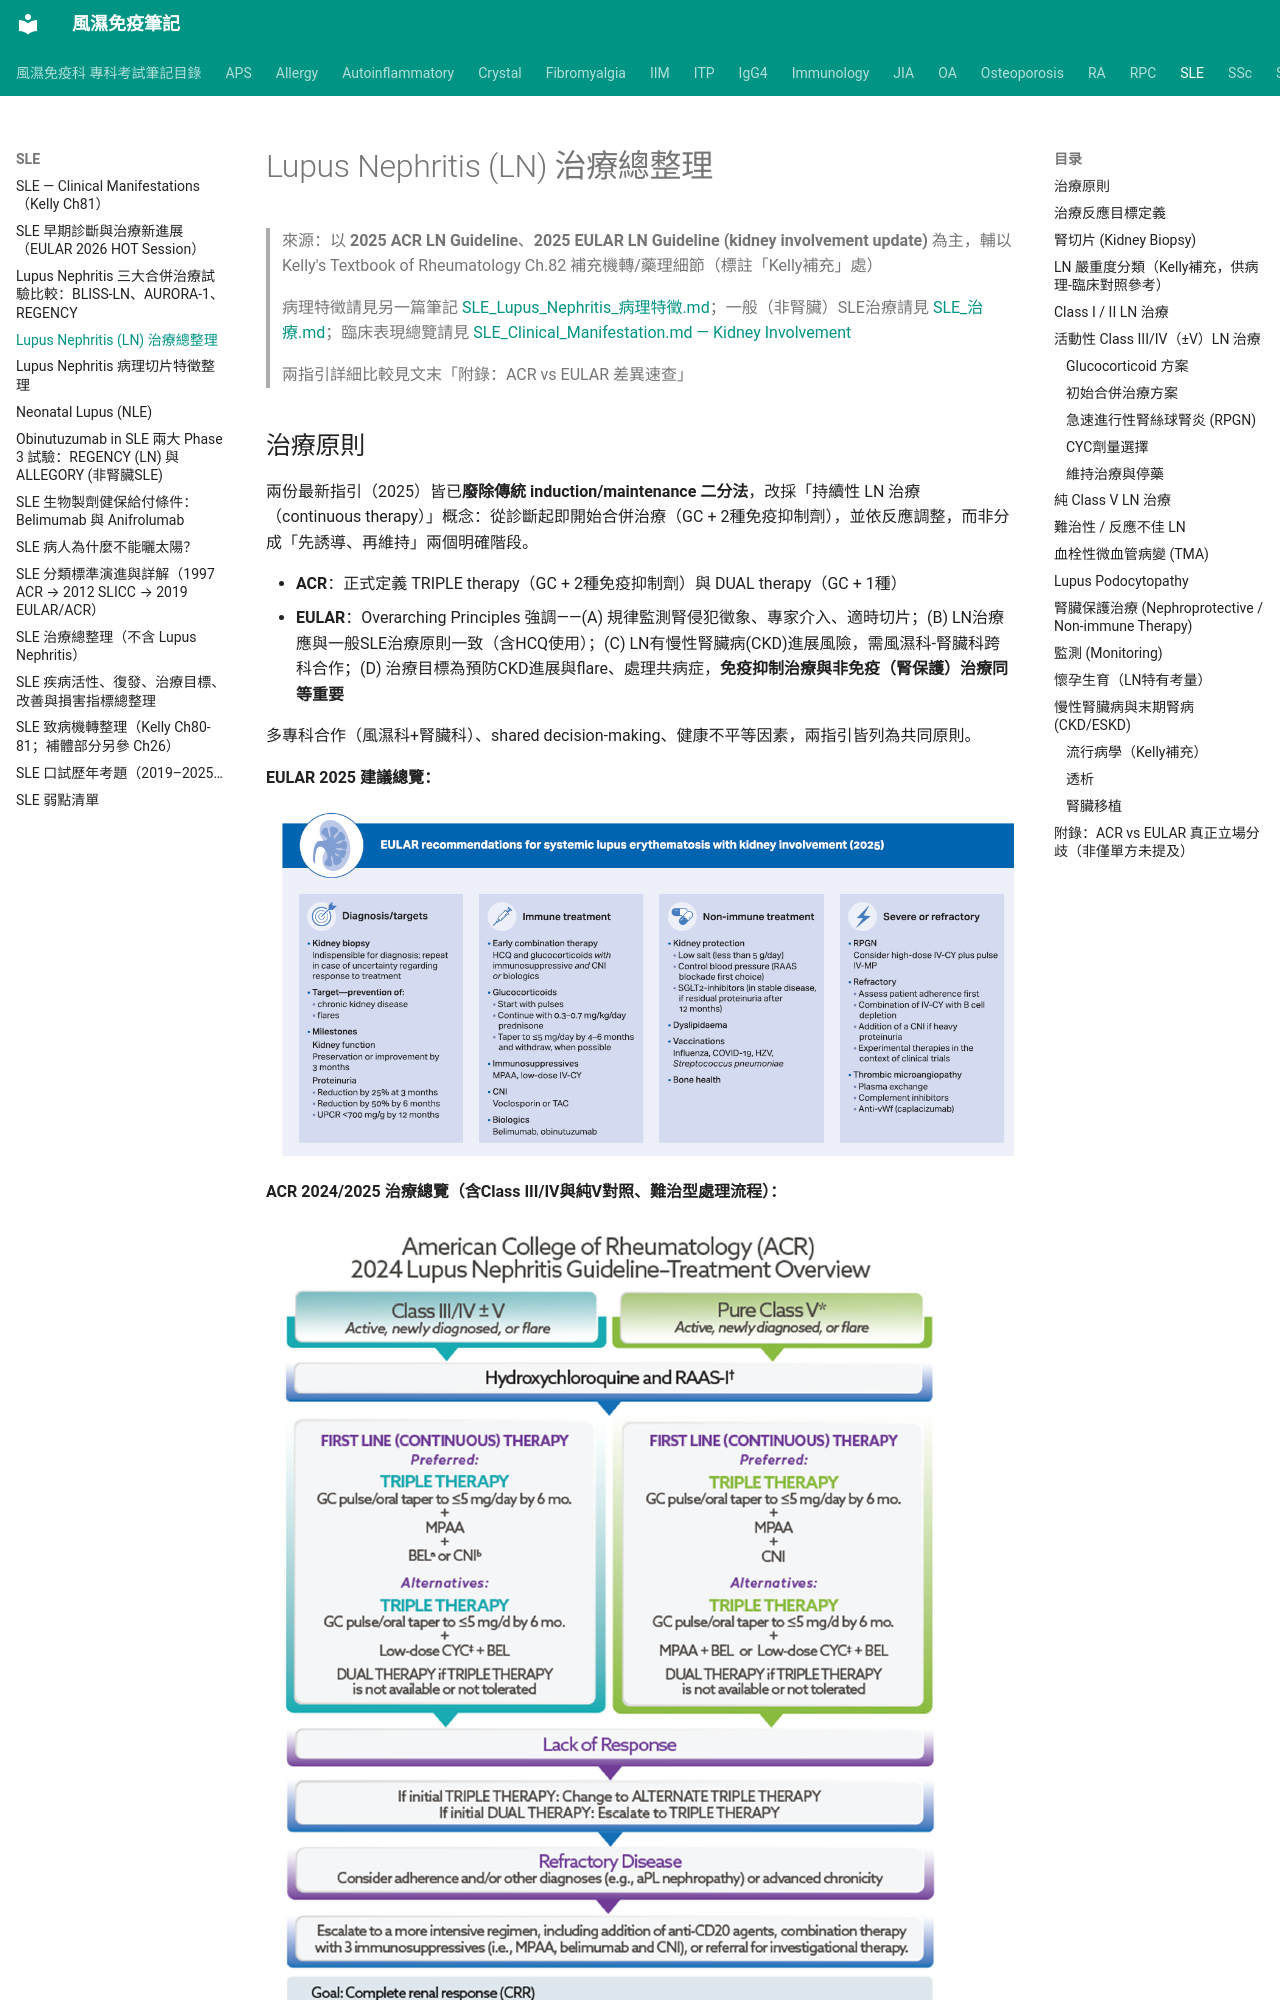

repository: tsaiming1014/rheum-note · page: SLE/SLE_Lupus_Nephritis_治療/index.html · generator: mkdocs

# Lupus Nephritis (LN) 治療總整理

> 來源：以 **2025 ACR LN Guideline**、**2025 EULAR LN Guideline (kidney involvement update)** 為主，輔以 Kelly's Textbook of Rheumatology Ch.82 補充機轉/藥理細節（標註「Kelly補充」處）
>
> 病理特徵請見另一篇筆記 [SLE_Lupus_Nephritis_病理特徵.md](SLE_Lupus_Nephritis_病理特徵.md)；一般（非腎臟）SLE治療請見 [SLE_治療.md](SLE_治療.md)；臨床表現總覽請見 [SLE_Clinical_Manifestation.md — Kidney Involvement](SLE_Clinical_Manifestation.md#kidney-involvement)
>
> 兩指引詳細比較見文末「附錄：ACR vs EULAR 差異速查」

## 治療原則

兩份最新指引（2025）皆已**廢除傳統 induction/maintenance 二分法**，改採「持續性 LN 治療（continuous therapy）」概念：從診斷起即開始合併治療（GC + 2種免疫抑制劑），並依反應調整，而非分成「先誘導、再維持」兩個明確階段。

- **ACR**：正式定義 TRIPLE therapy（GC + 2種免疫抑制劑）與 DUAL therapy（GC + 1種）
- **EULAR**：Overarching Principles 強調——(A) 規律監測腎侵犯徵象、專家介入、適時切片；(B) LN治療應與一般SLE治療原則一致（含HCQ使用）；(C) LN有慢性腎臟病(CKD)進展風險，需風濕科-腎臟科跨科合作；(D) 治療目標為預防CKD進展與flare、處理共病症，**免疫抑制治療與非免疫（腎保護）治療同等重要**

多專科合作（風濕科+腎臟科）、shared decision-making、健康不平等因素，兩指引皆列為共同原則。

**EULAR 2025 建議總覽：**

![EULAR 2025 LN guideline overview](../images/EULAR%20LN%20guideline%202025.png)

**ACR 2024/2025 治療總覽（含Class III/IV與純V對照、難治型處理流程）：**

![ACR LN guideline treatment overview](../images/ACR%20LN%20guideline.png)
